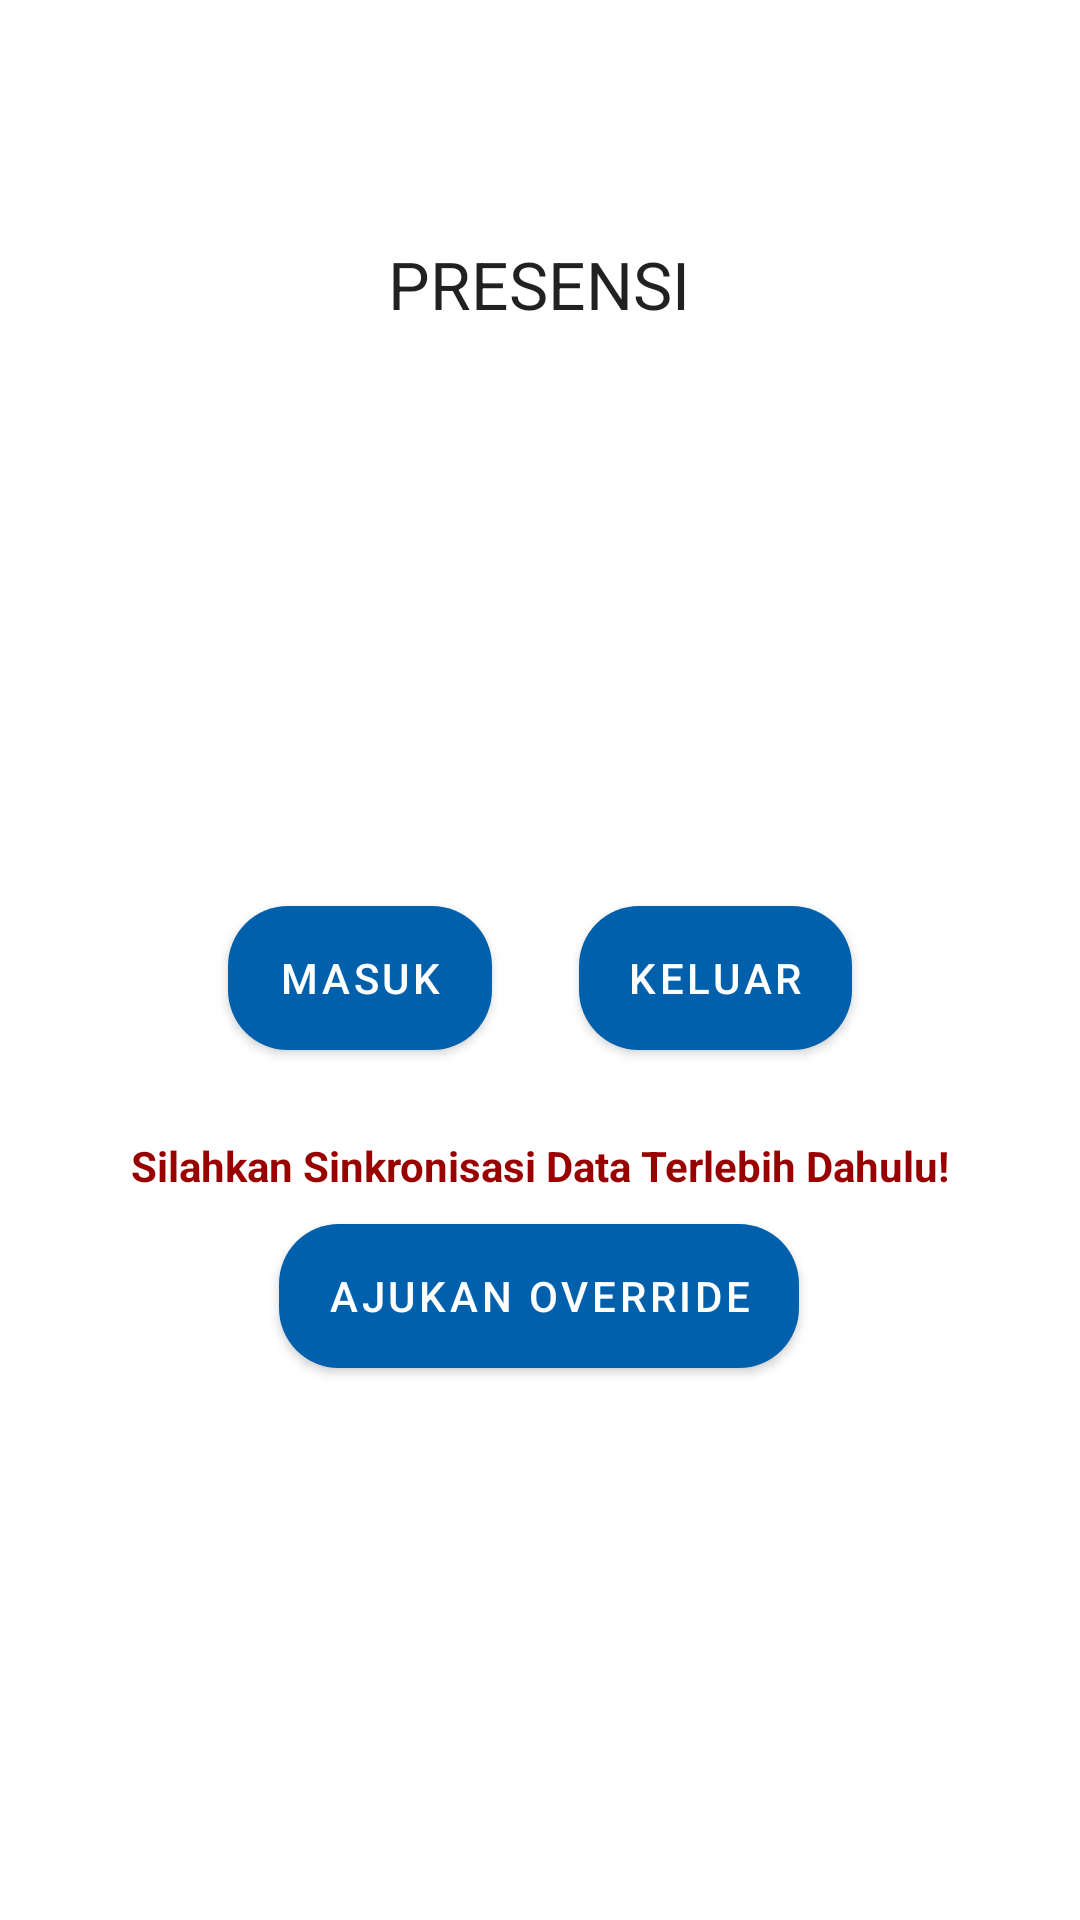

Produce the Android XML layout that renders to this screen, including the resource entries it uses.
<!-- AndroidManifest.xml: application theme AppTheme -->
<!-- res/layout/fragment_check_in.xml -->
<?xml version="1.0" encoding="utf-8"?>
<layout xmlns:android="http://schemas.android.com/apk/res/android"
    xmlns:app="http://schemas.android.com/apk/res-auto"
    xmlns:tools="http://schemas.android.com/tools">
    <data>
        <variable
            name="check"
            type="example.com.absensiapp.model.CheckInReqModel" />
        <variable
            name="onClick"
            type="example.com.absensiapp.view.listener.CheckInListener" />
    </data>

    <androidx.constraintlayout.widget.ConstraintLayout
        android:layout_width="match_parent"
        android:layout_height="match_parent"
        tools:context=".view.activity.member.MemberDashboardActivity">

        <Button
            android:id="@+id/btn_out"
            android:layout_width="wrap_content"
            android:layout_height="wrap_content"
            android:layout_marginEnd="76dp"
            android:layout_marginBottom="128dp"
            android:onClick="@{()->onClick.onClickOutButton(check)}"
            android:text="KELUAR"
            app:layout_constraintBottom_toBottomOf="parent"
            app:layout_constraintEnd_toEndOf="parent"
            app:layout_constraintTop_toTopOf="parent"
            app:layout_constraintVertical_bias="0.651"
            android:textColor="@color/white"
            android:background="@drawable/rounded_button"
            tools:ignore="HardcodedText" />

        <Button
            android:id="@+id/btn_in"
            android:layout_width="wrap_content"
            android:layout_height="wrap_content"
            android:layout_marginStart="76dp"
            android:onClick="@{()->onClick.onClickInButton(check)}"
            android:text="MASUK"
            app:layout_constraintBottom_toBottomOf="@+id/btn_out"
            app:layout_constraintStart_toStartOf="parent"
            app:layout_constraintTop_toTopOf="@+id/btn_out"
            app:layout_constraintVertical_bias="0.0"
            android:textColor="@color/white"
            android:background="@drawable/rounded_button"
            tools:ignore="HardcodedText" />

        <Button
            android:id="@+id/btn_override"
            android:layout_width="wrap_content"
            android:layout_height="wrap_content"
            android:layout_marginBottom="184dp"
            android:background="@drawable/rounded_button"
            android:onClick="@{()->onClick.onClickOverrideButton()}"
            android:text="AJUKAN OVERRIDE"
            android:textColor="@color/white"
            app:layout_constraintBottom_toBottomOf="parent"
            app:layout_constraintEnd_toEndOf="parent"
            app:layout_constraintHorizontal_bias="0.498"
            app:layout_constraintStart_toStartOf="parent" />

        <TextView
            android:id="@+id/tv_remider"
            android:layout_width="wrap_content"
            android:layout_height="wrap_content"
            android:text="Silahkan Sinkronisasi Data Terlebih Dahulu!"
            app:layout_constraintStart_toStartOf="parent"
            app:layout_constraintEnd_toEndOf="parent"
            app:layout_constraintBottom_toTopOf="@+id/btn_override"
            android:layout_marginBottom="10dp"
            android:textColor="@color/red"
            android:textStyle="bold"/>

        <TextView
            android:id="@+id/tv_chek_in"
            android:layout_width="wrap_content"
            android:layout_height="wrap_content"
            android:layout_marginStart="161dp"
            android:layout_marginTop="80dp"
            android:layout_marginEnd="162dp"
            android:text="PRESENSI"
            android:textAppearance="@style/TextAppearance.AppCompat.Large"
            app:layout_constraintEnd_toEndOf="parent"
            app:layout_constraintStart_toStartOf="parent"
            app:layout_constraintTop_toTopOf="parent" />

        <TextView
            android:id="@+id/tv_name"
            android:layout_width="wrap_content"
            android:layout_height="wrap_content"
            app:layout_constraintTop_toBottomOf="@+id/tv_chek_in"
            app:layout_constraintEnd_toEndOf="parent"
            app:layout_constraintStart_toStartOf="parent"
            android:layout_marginTop="10dp"/>


    </androidx.constraintlayout.widget.ConstraintLayout>

</layout>
<!-- resources referenced by this layout -->
<resources>
  <color name="red">#990000</color>
  <color name="white">#FFF</color>
  <!-- drawable rounded_button (drawable) -->
  <?xml version="1.0" encoding="utf-8"?>
  <shape xmlns:android="http://schemas.android.com/apk/res/android"
      android:shape="rectangle">
  
      <corners android:radius="20dp"/>
      <solid android:color="#0060AC"/>
      <padding
          android:bottom="5dp"
          android:left="10dp"
          android:right="10dp"
          android:top="5dp"/>
  
  </shape>
  <style name="AppTheme" parent="Theme.MaterialComponents.Light.DarkActionBar">
          
          <item name="colorPrimary">@color/colorPrimary</item>
          <item name="colorPrimaryDark">@color/colorPrimaryDark</item>
          <item name="colorAccent">@color/colorAccent</item>
      </style>
  <color name="colorPrimary">#0060AC</color>
  <color name="colorPrimaryDark">#100057</color>
  <color name="colorAccent">#139EE8</color>
</resources>
